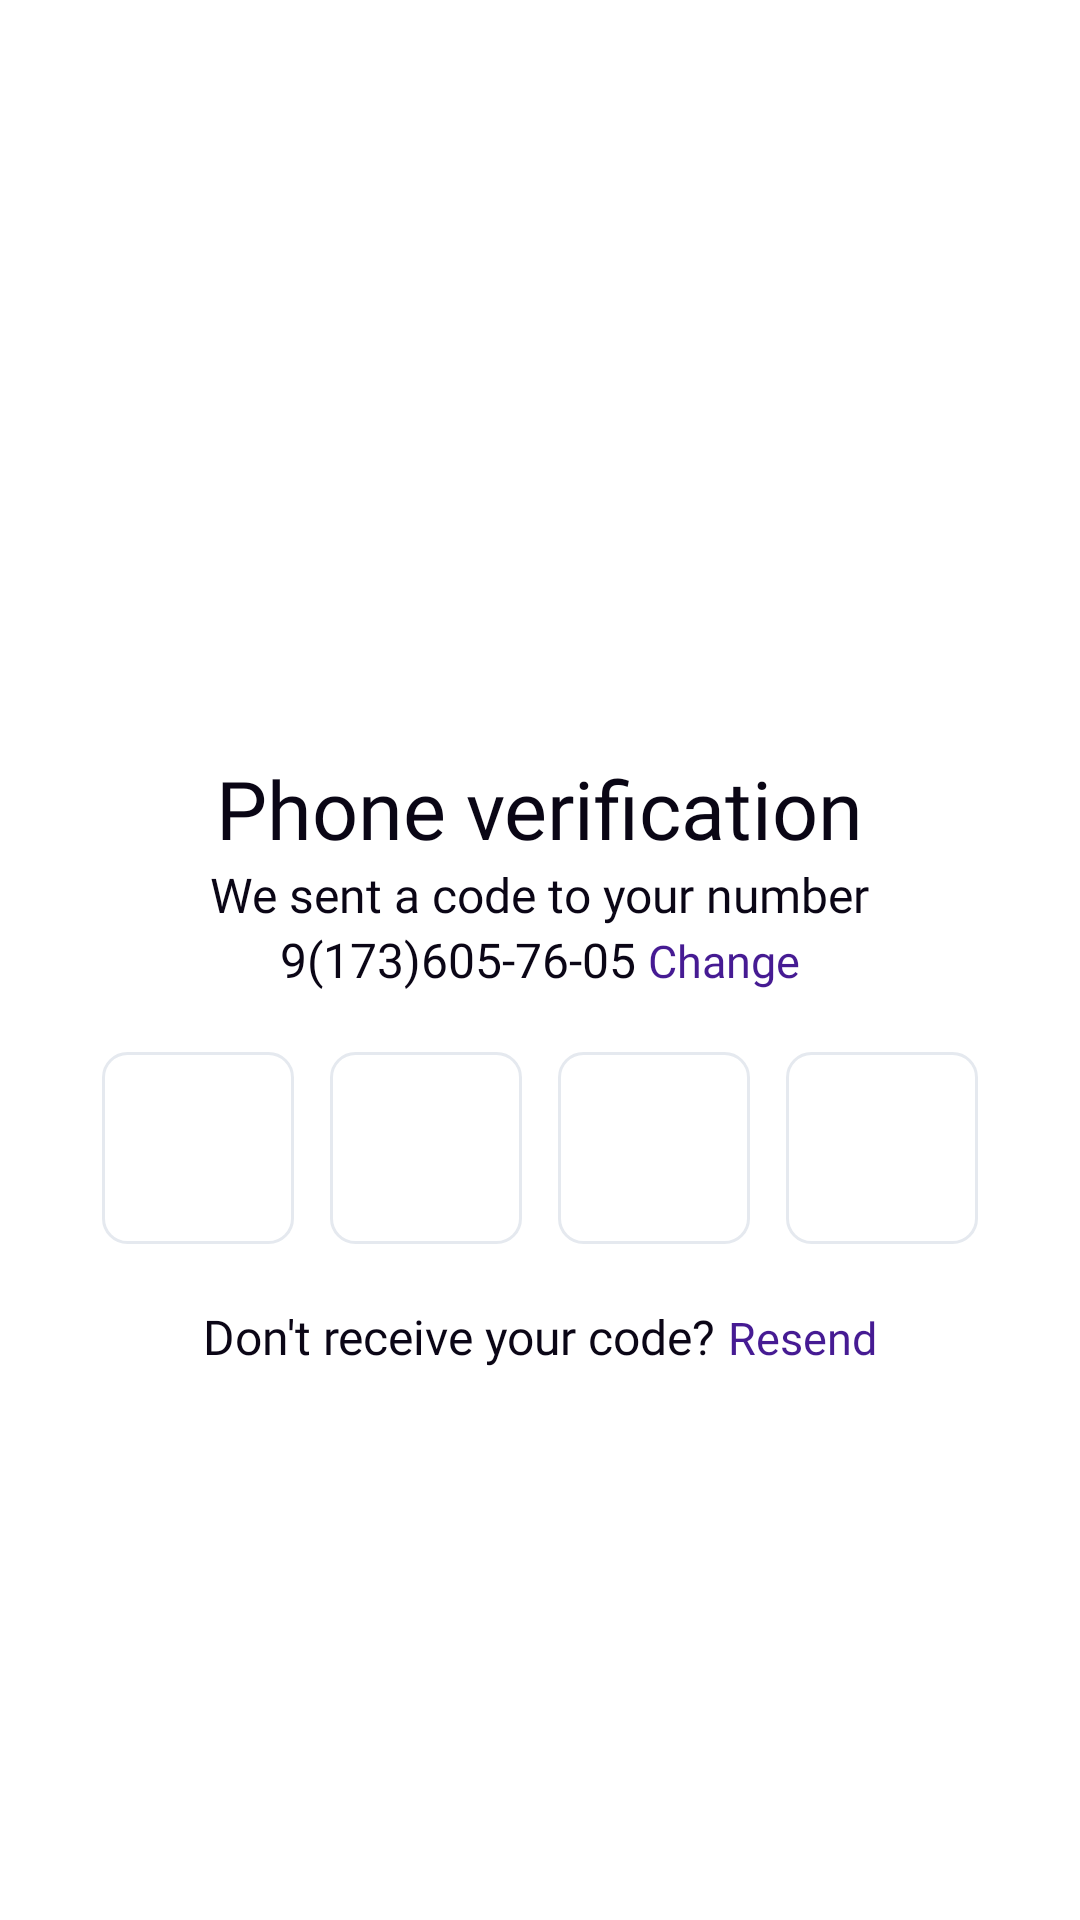

Here is an Android app screen rendered from its layout file. Give the layout XML and the strings, colors and styles it references.
<!-- AndroidManifest.xml: application theme Theme.Fitoozone -->
<!-- res/layout/fragment_verification.xml -->
<?xml version="1.0" encoding="utf-8"?>
<ScrollView xmlns:android="http://schemas.android.com/apk/res/android"
    xmlns:tools="http://schemas.android.com/tools"
    android:layout_width="match_parent"
    android:layout_height="match_parent"
    android:layout_gravity="center"
    android:background="@color/white"
    tools:context=".VerificationFragment">

    <LinearLayout
        android:layout_width="match_parent"
        android:layout_height="wrap_content"
        android:layout_gravity="center"
        android:background="@color/white"
        android:orientation="vertical">

        <TextView
            android:layout_width="wrap_content"
            android:layout_height="wrap_content"
            android:layout_gravity="center"
            android:layout_marginTop="68dp"
            android:fontFamily="@font/poppins_semibold"
            android:text="@string/phone_verification"
            android:textColor="#0A0615"
            android:textSize="27sp" />

        <TextView
            android:layout_width="wrap_content"
            android:layout_height="wrap_content"
            android:layout_gravity="center"
            android:fontFamily="@font/open_sans"
            android:text="@string/we_sent_a_code_to_your_number"
            android:textColor="#0B0616"
            android:textSize="16sp" />

        <LinearLayout
            android:layout_width="wrap_content"
            android:layout_height="wrap_content"
            android:layout_gravity="center"
            android:orientation="horizontal">

            <TextView
                android:layout_width="wrap_content"
                android:layout_height="wrap_content"
                android:fontFamily="@font/open_sans"
                android:text="@string/_9_173_605_76_05"
                android:textColor="#0B0616"
                android:textSize="16sp" />

            <TextView
                android:layout_width="wrap_content"
                android:layout_height="wrap_content"
                android:layout_marginStart="4dp"
                android:fontFamily="@font/poppins_medium"
                android:text="@string/change"
                android:textColor="#461B93"
                android:textSize="15sp" />


        </LinearLayout>

        <LinearLayout
            android:layout_width="match_parent"
            android:layout_height="wrap_content"
            android:layout_gravity="center"
            android:layout_marginVertical="20dp"
            android:gravity="center"
            android:orientation="horizontal">

            <EditText
                android:layout_width="64dp"
                android:layout_height="64dp"
                android:layout_marginEnd="12dp"
                android:background="@drawable/shape_verification_code"
                android:gravity="center"
                android:inputType="numberDecimal"
                android:paddingStart="12dp"
                tools:ignore="Autofill,RtlSymmetry" />

            <EditText
                android:layout_width="64dp"
                android:layout_height="64dp"
                android:layout_marginEnd="12dp"
                android:background="@drawable/shape_verification_code"
                android:gravity="center"
                android:inputType="numberDecimal"
                android:paddingStart="12dp"
                tools:ignore="Autofill,RtlSymmetry" />

            <EditText
                android:layout_width="64dp"
                android:layout_height="64dp"
                android:layout_marginEnd="12dp"
                android:background="@drawable/shape_verification_code"
                android:gravity="center"
                android:inputType="numberDecimal"
                android:paddingStart="12dp"
                tools:ignore="Autofill,RtlSymmetry" />

            <EditText
                android:layout_width="64dp"
                android:layout_height="64dp"
                android:background="@drawable/shape_verification_code"
                android:gravity="center"
                android:inputType="numberDecimal"
                android:paddingStart="12dp"
                tools:ignore="Autofill,RtlSymmetry" />

        </LinearLayout>

        <LinearLayout
            android:layout_width="wrap_content"
            android:layout_height="wrap_content"
            android:layout_gravity="center"
            android:orientation="horizontal">

            <TextView
                android:layout_width="wrap_content"
                android:layout_height="wrap_content"
                android:fontFamily="@font/open_sans"
                android:text="@string/don_t_receive_your_code"
                android:textColor="#0B0616"
                android:textSize="16sp" />

            <TextView
                android:layout_width="wrap_content"
                android:layout_height="wrap_content"
                android:layout_marginStart="4dp"
                android:fontFamily="@font/poppins_medium"
                android:text="@string/resend"
                android:textColor="#461B93"
                android:textSize="15sp" />


        </LinearLayout>

    </LinearLayout>


</ScrollView>
<!-- resources referenced by this layout -->
<resources>
  <!-- drawable shape_verification_code (drawable) -->
  <?xml version="1.0" encoding="utf-8"?>
  <shape xmlns:android="http://schemas.android.com/apk/res/android">
      <corners android:radius="8dp" />
      <stroke
          android:width="1dp"
          android:color="#E5E9EF" />
  </shape>
  <string name="_9_173_605_76_05">9(173)605-76-05   </string>
  <string name="change">Change</string>
  <string name="don_t_receive_your_code">Don\'t receive your code?</string>
  <string name="phone_verification">Phone verification</string>
  <string name="resend">Resend</string>
  <string name="we_sent_a_code_to_your_number">We sent a code to your number</string>
  <style name="Theme.Fitoozone" parent="Base.Theme.Fitoozone" />
  <style name="Base.Theme.Fitoozone" parent="Theme.Material3.DayNight.NoActionBar">
          
          
      </style>
  <!-- not gathered from this repository: default colours our renderer supplied (Android Studio template values) -->
  <color name="white">#FFFFFFFF</color>
</resources>
